Labelled photos from "leaf_disease_dataset", an image-classification folder in dhawsespandan/agrisense-ai. The possible labels are: alternaria leaf spot, brown spot, gray spot, healthy leaf, rust.

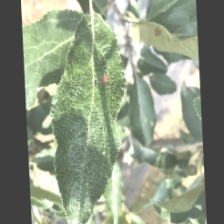
Label: alternaria leaf spot

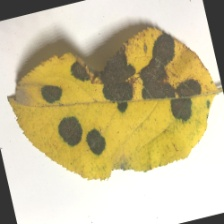
Label: brown spot

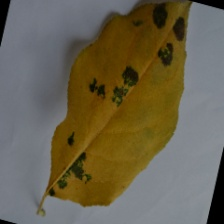
Label: brown spot

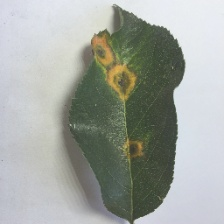
Label: rust

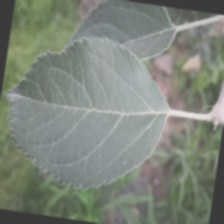
Label: healthy leaf

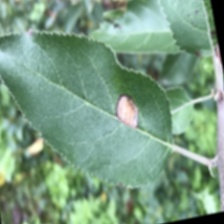
Label: gray spot
